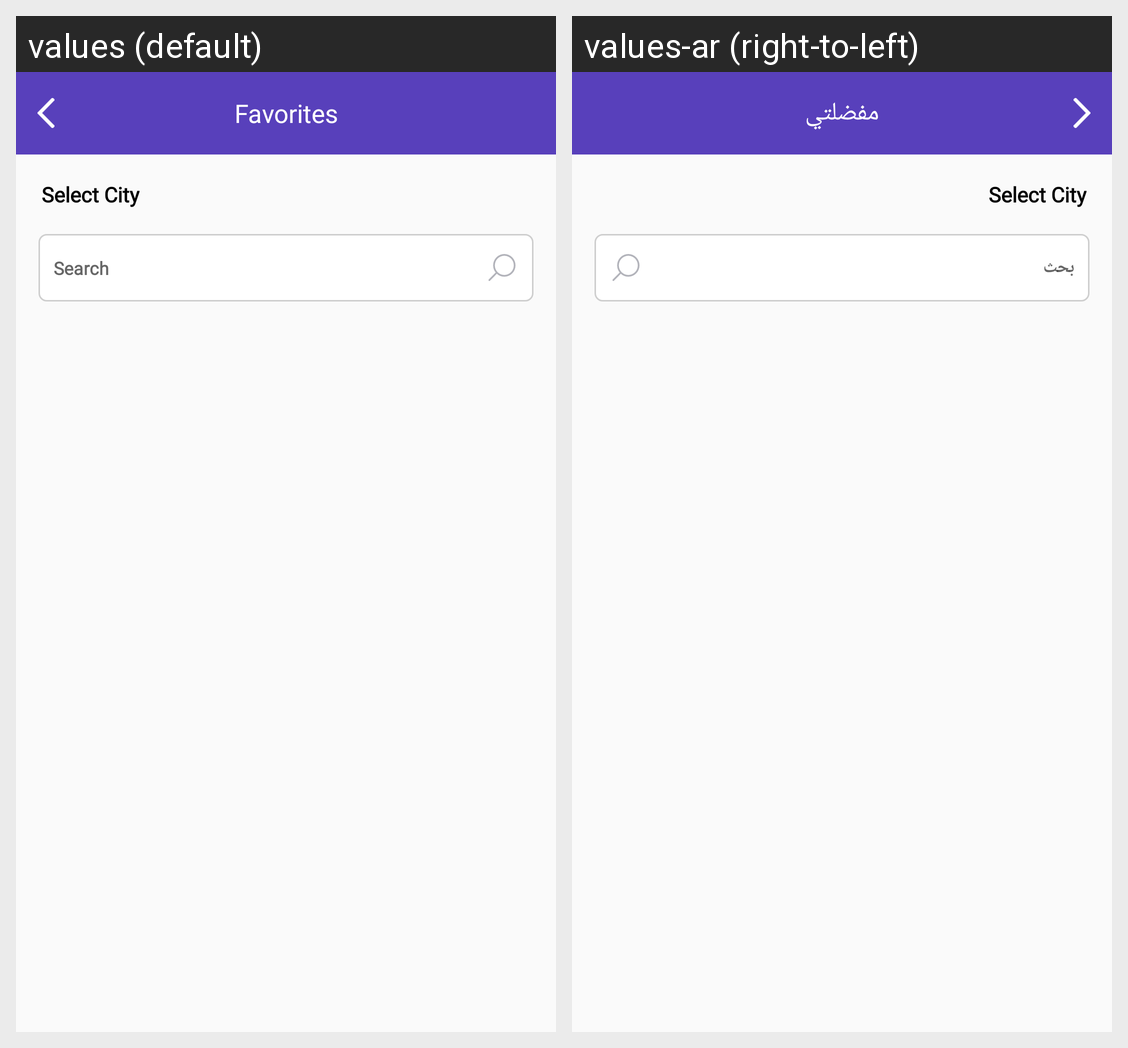

This grid shows one Android layout under two languages. Give, for every string resource on the screen, its name, the default text and each shown locale's text.
Android screen res/layout/activity_select_fav_city.xml rendered under 2 locales, left to right: values (default), values-ar (right-to-left). Device: Nexus 5 (rendered at 1080×1920; each locale shown at half size, 540×960, under a caption strip naming it); theme AppTheme.NoActionBar.
Strings drawn on this screen, with the default value and each locale's value (text and hints the layout hard-codes, and strings that could not be matched under every locale, appear in the picture but are not listed):

Favorites
  values: Favorites
  values-ar: مفضلتي

select_cityx
  values: Select City
  values-ar: Select City  [not translated; the default value is used]

search
  values: Search
  values-ar: بحث
